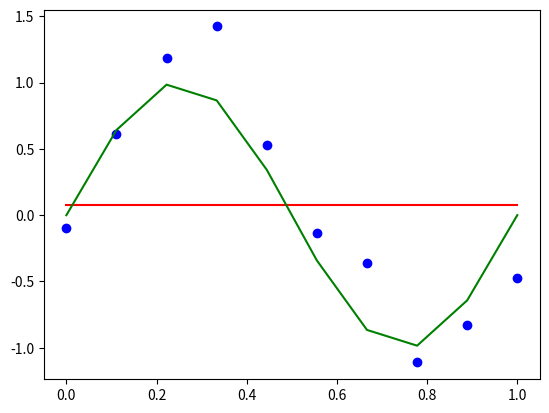
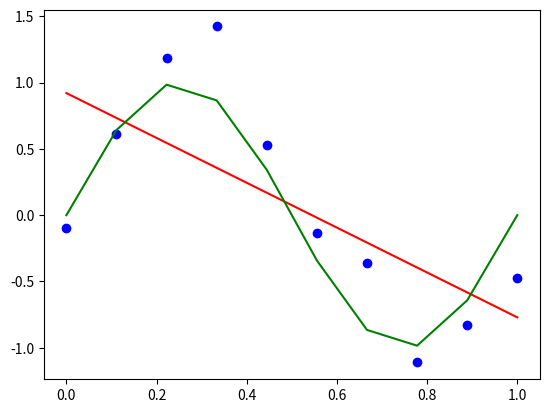
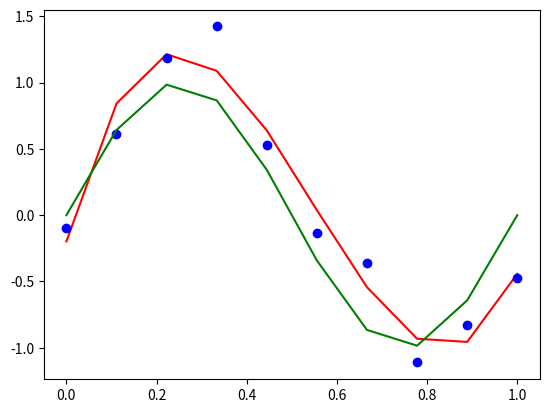
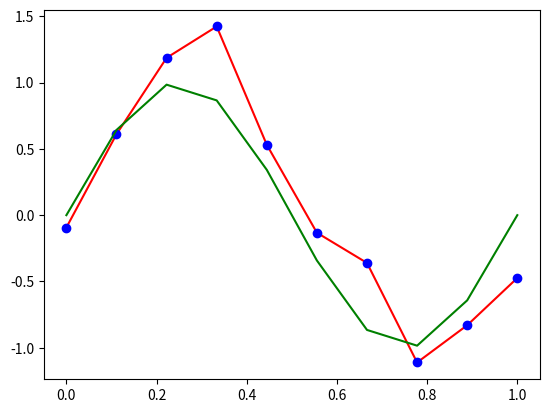

Write the Python code that produced these figures, in order. (Note: this script raises an exception after producing the figures.)
import numpy as np
import matplotlib.pyplot as plt
a1 = 1000
a2 = 10
b1 = np.linspace(0, 1, a2)
b2 = np.random.normal(0, 0.3, a2)
b3 = np.sin(2 * np.pi * b1) + b2
def fonk1(b1, b7, a3):
    b4 = np.array([b7[i] * (b1 ** i) for i in range(a3 + 1)])
    return b4.sum()
def fonk2(b1, b3, a3):
    b5 = np.zeros((a3 + 1, a3 + 1))
    for i in range(a3 + 1):
        for j in range(a3 + 1):
            b5[i, j] = (b1 ** (i + j)).sum()
    b6 = np.array([((b1 ** i) * b3).sum() for i in range(a3 + 1)])
    return np.linalg.solve(b5, b6)
for a3 in [0, 1, 3, 9]:
    b7 = fonk2(b1, b3, a3)
    b8 = [fonk1(i, b7, a3) for i in b1]
    plt.plot(b1, b8, 'r-')
    plt.plot(b1, b3, 'bo')
    plt.plot(b1, np.sin(2 * np.pi * b1), 'g-')
    plt.show()
def fonk3(b1, a3):
    return b1[:, None] ** np.arange(a3 + 1)
a3 = 9
a4 = 1
b9 = fonk3(b1, a3)
b10 = b9.b6.dot(b9) + a4 * np.eye(a3 + 1)
b11 = b3.dot(b9)
b12 = np.linalg.solve(b10, b11)[::-1]
b13 = np.poly1d(b12)
b14 = np.linspace(0, 1, a1)
fig, b15 = plt.subplots()
b15.plot(b1, b3, 'bo')
b15.plot(b14, np.sin(2 * np.pi * b14), 'g-')
b15.plot(b14, b13(b14), 'r-')
plt.show()
